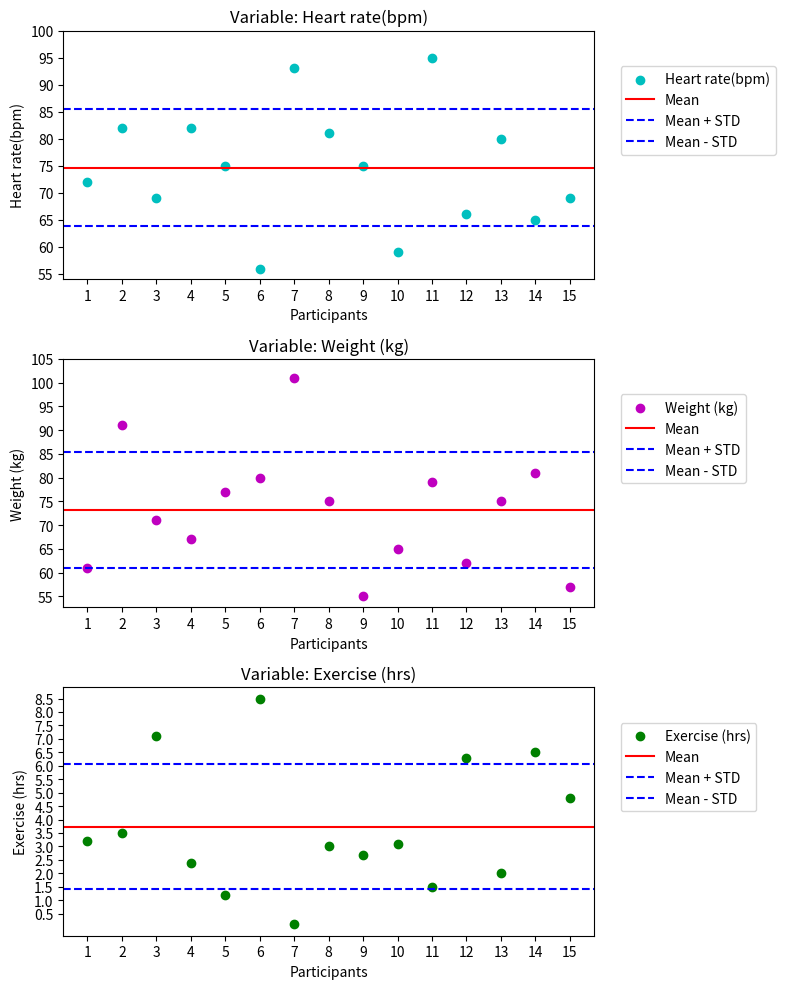
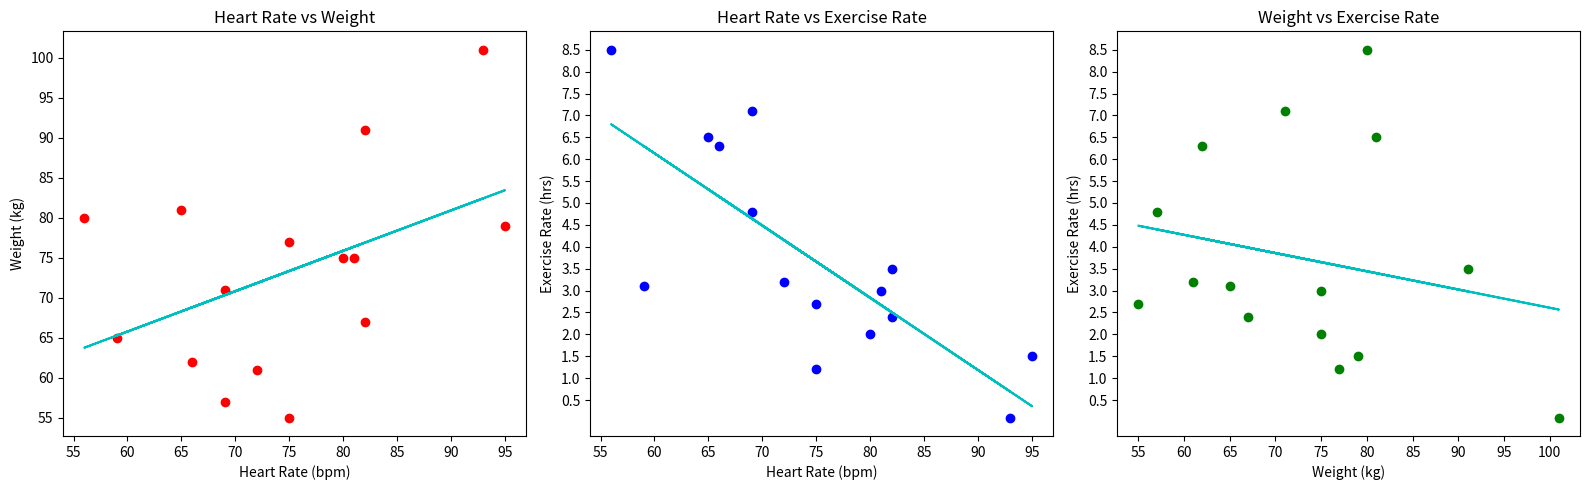

Python code for these plots, in order:
# THIS FILE FOR CALCULATING MEAN AND STANDARD DEVIATIONS OF EXERCISE, WEIGHT, HEART RATE VARIABLES OF PARTICIPANTS
# AND PRINTING THE PLOTS AND MAKING COMPARISONS
#FIRST PLOT:
# The first figure consists of three subplots, each representing a variable (Heart rate, Weight, Exercise). Scatter plots used to illustrate the distribution of data points for each variable.
# Dots represent the original data points, red horizontal lines represent the mean, and blue dashed lines represent the mean ± standard deviation.
# Custom ticks are added to the x-axis for better visualization.

#SECOND PLOT
# The second figure also consists of three subplots, each representing a comparison within variables.

# Variable mean and standard Deviation results also printed for each variable
# NOTE: before starting to write code, I installed numpy module in terminal using "pip install numpy" and "pip install matplotlib/python -m pip install --upgrade pip"

import matplotlib.pyplot as plt
import numpy as np


# Writing data
# np.array CAN NOT include mixed data !only numerical or title
data = np.array([
    [72, 61, 3.2],
    [82, 91, 3.5],
    [69, 71, 7.1],
    [82, 67, 2.4],
    [75, 77, 1.2],
    [56, 80, 8.5],
    [93, 101, 0.1],
    [81, 75, 3],
    [75, 55, 2.7],
    [59, 65, 3.1],
    [95, 79, 1.5],
    [66, 62, 6.3],
    [80, 75, 2],
    [65, 81, 6.5],
    [69, 57, 4.8]
])

# note to myself: writing data columns as different arrays (heartrate=.., weight=...) may be more easy and useful.

# defining variables
variables = ["Heart rate(bpm)", "Weight (kg)", "Exercise (hrs)"]

# assigning variable titles TO columns

variables_to_columns = {} # creating dictionary to adding variables names and their corresponding indexes
for i in range(len(variables)):
    variable = variables[i] # retrieving variable names in current index
    variables_to_columns[variable] = i # adding variable names to their column index


# calculating the mean and standard deviation
# it will give mean_values and std_values for each column

def meanSTD(data):

    # Calculating mean and standard deviation along axis 0 (starting from first column)
    mean_values = np.mean(data, axis=0)
    std_values = np.std(data, axis=0)


    # Printing results for each variable / taking one input and return two output for each variable
    for variable in variables:
        print(f"Variable: {variable}")
        print(f"Mean: {mean_values[variables_to_columns[variable]]}, Standard Deviation: {std_values[variables_to_columns[variable]]}\n")
# why I use [variables_to_columns[variable] like this= because that dictionary has both data points and titles
    return mean_values, std_values


# assigning values to variables by calling meanSTD function
mean_values, std_values = meanSTD(data)

# plt.subplots function to create a new figure
# its more convenient to create multiple plots in a single figure

fig, ax = plt.subplots(3, 1, figsize=(8, 10)) # number of rows-columns so 3x1 grid, 8 inc=width and 10 inch=height

# To iterate over each variable in the first row of the dataset
# note: enumerate() for keeping track of the index (position) of an element in an iterable while iterating over it.
for i, variable in enumerate(variables):

    # Retrieving data values for all participants from dataset "data" (var_data: variable data which includes all participants)
    var_data = np.array(data[:, variables_to_columns[variable]], dtype=float) # starting from the first row

    # Define a color for each variable
    colors = ['c', 'm', 'g'] # c=cyan ,m=magenta ,g=green

    # Plotting the original data (as a scatter plot) with different colors
    ax[i].scatter(np.arange(1, len(var_data) +1 ), var_data, label=variable, color=colors[i])

    # Adding ticks to the x-axis
    ax[i].set_xticks(np.arange(1, len(var_data) + 1)) # 1 to length of var_data to tick every participant

    # Setting custom ticks for the y-axis for each variable
    if variable == "Exercise (hrs)":
        ax[i].set_yticks([0.5, 1, 1.5, 2, 2.5, 3, 3.5, 4, 4.5, 5, 5.5, 6, 6.5, 7, 7.5, 8, 8.5])
    elif variable == "Weight (kg)":
        ax[i].set_yticks([55, 60, 65, 70, 75, 80, 85, 90, 95, 100, 105])
    elif variable == "Heart rate(bpm)":
        ax[i].set_yticks([55, 60, 65, 70, 75, 80, 85, 90, 95, 100])

    # Plotting the mean
    # axhline() used for creating horizontal lines
    ax[i].axhline(mean_values[variables_to_columns[variable]], color='r', linestyle='-', label='Mean') # r=red

    # Plotting the standard deviation around the mean
    ax[i].axhline(mean_values[variables_to_columns[variable]] + std_values[variables_to_columns[variable]], color='b', linestyle='--', label='Mean + STD')
    ax[i].axhline(mean_values[variables_to_columns[variable]] - std_values[variables_to_columns[variable]], color='b', linestyle='--', label='Mean - STD')
    # b=blue

    # Adding labels and title
    ax[i].set_xlabel('Participants')
    ax[i].set_ylabel(variable)
    ax[i].set_title(f'Variable: {variable}')

    # Adding legend and arranging its location
    ax[i].legend(loc=(1.05, 0.5))

# Using for automatic adjust the spacing between subplots:
plt.tight_layout()

# saving the figure as analysis.png
plt.savefig('analysis.png')

# Show the plot
plt.show()
                                     # CREATING SECOND FIGURE:


# 1x3, 16 inc=width and 5 inch=height
fig2, ax2 = plt.subplots(1, 3, figsize=(16, 5))

# Scatter plot heart rate against weight
ax2[0].scatter(data[:, 0], data[:, 1], color='r') # data[:, 0] for heart rates (column 0) - data[:, 1] represents the weights with FIRST ROW/ title
#r=red

ax2[0].set_xlabel('Heart Rate (bpm)')
ax2[0].set_ylabel('Weight (kg)')
ax2[0].set_title('Heart Rate vs Weight')
ax2[0].set_xticks([55, 60, 65, 70, 75, 80, 85, 90, 95, 100]) # custom ticks for heartrate
ax2[0].set_yticks([55, 60, 65, 70, 75, 80, 85, 90, 95, 100, 105]) # custom ticks for weight

# adding regression line
# The polyfit() function uses: the x value, the y value, and 1. (the degree of the polynomial fit)
a, b = np.polyfit(data[:, 0], data[:, 1], 1)

# Plotting the regression line
# plt.plot(x, m*x + b) - wrote what is in x-axis
ax2[0].plot(data[:, 0], a * data[:, 0] + b, color='c')

# Scatter plot heart rate against exercise rate
ax2[1].scatter(data[:, 0], data[:, 2], color='b') # data[:, 0] for heart rates - data[:, 2] represents the exercise rate with FIRST ROW
#b=blue
ax2[1].set_xlabel('Heart Rate (bpm)')
ax2[1].set_ylabel('Exercise Rate (hrs)')
ax2[1].set_title('Heart Rate vs Exercise Rate')
ax2[1].set_xticks([55, 60, 65, 70, 75, 80, 85, 90, 95, 100]) # custom ticks for heartrate
ax2[1].set_yticks([0.5, 1, 1.5, 2, 2.5, 3, 3.5, 4, 4.5, 5, 5.5, 6, 6.5, 7, 7.5, 8, 8.5]) # custom ticks for exercise

# adding regression line
a, b = np.polyfit(data[:, 0], data[:, 2], 1)

# Plotting the regression line
ax2[1].plot(data[:, 0], a * data[:, 0] + b, color='c')

# Scatter plot weight against exercise rate
ax2[2].scatter(data[:, 1], data[:, 2], color='g') # data[:, 1] for weight - data[:, 2] represents the exercise rate with FIRST ROW
#g=green
ax2[2].set_xlabel('Weight (kg)')
ax2[2].set_ylabel('Exercise Rate (hrs)')
ax2[2].set_title('Weight vs Exercise Rate')
ax2[2].set_xticks([55, 60, 65, 70, 75, 80, 85, 90, 95, 100, 105]) # custom ticks for weight
ax2[2].set_yticks([0.5, 1, 1.5, 2, 2.5, 3, 3.5, 4, 4.5, 5, 5.5, 6, 6.5, 7, 7.5, 8, 8.5]) # custom ticks for exercise

# adding regression line
a, b = np.polyfit(data[:, 1], data[:, 2], 1)

# Plotting the regression line
ax2[2].plot(data[:, 1], a * data[:, 1] + b, color='c')

# Using for automatic adjust the spacing between subplots:
plt.tight_layout()

# saving the figure as analysis2.png
plt.savefig('analysis2.png')

# Showing the second plot
plt.show()

'''
COMMENTS FOR PLOTS
     FIRST PLOT SHOWS:
 HeartRate(bpm) has a mean of 74.6 and a standard deviation of 10.83 with minimum 96; maximum 95 data results
 Weight(kg) has a mean of 73.13 and a standard deviation of 12.19 with minimum 55; maximum 101 data results
 Exercise(hrs) shows results with a mean of 3.73 and a standard deviation of 2.33 with minimum 0.1; maximum 8.5 data results
 The standard deviations of the variables, heart rate and weight, indicate a more homogeneous trend in terms of the variability of individual heart rate and weight data around their means. Conversely, the variable 'exercise' shows a higher standard deviation, implying a more heterogeneous trend toward its mean which is indicative of a more diverse distribution.


    SECOND PLOT SHOWS:
There is no  linear relationship among the three comparisons: heart rate-weight, heart rate-exercise, and weight-exercise. Interestingly, a decreasing trend is observed across the data points between 70 to 80 when examining the x-axis in all three comparisons.
In the heart rate-weight comparison, an increasing trend is evident. 
Conversely, there is a decreasing trend in the heart rate-exercise comparison and a slight decreasing trend in the weight-exercise comparison.
Even though we don't know about participants age, gender and stress rate (which is also influences variables like weight and heart rate) and also small amount of participants, it can be observed that weight has a positive correlation with heart rate, while exercise exhibits a negative correlation. (further analyses must done to be sure)
However, a slight decrease is noted in weight when exercise hours are shortened. Given the high standard deviation in exercise,  we may conclude that individual differences may play a more significant role in exercise duration than weight  impacting exercise hours.    
'''


